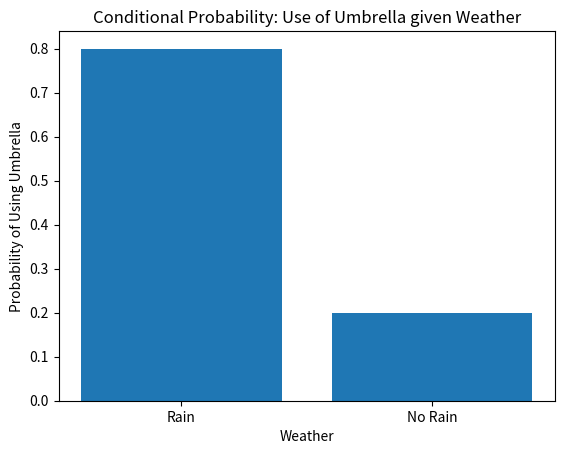

Generate this figure with matplotlib:
import matplotlib.pyplot as plt

# Conditional probabilities
rain_prob = 0.3
umbrella_given_rain_prob = 0.8
umbrella_given_no_rain_prob = 0.2

# Data for the bar chart
x = ['Rain', 'No Rain']
y = [umbrella_given_rain_prob, umbrella_given_no_rain_prob]

# Plotting the bar chart
plt.bar(x, y)
plt.xlabel('Weather')
plt.ylabel('Probability of Using Umbrella')
plt.title('Conditional Probability: Use of Umbrella given Weather')
plt.show()